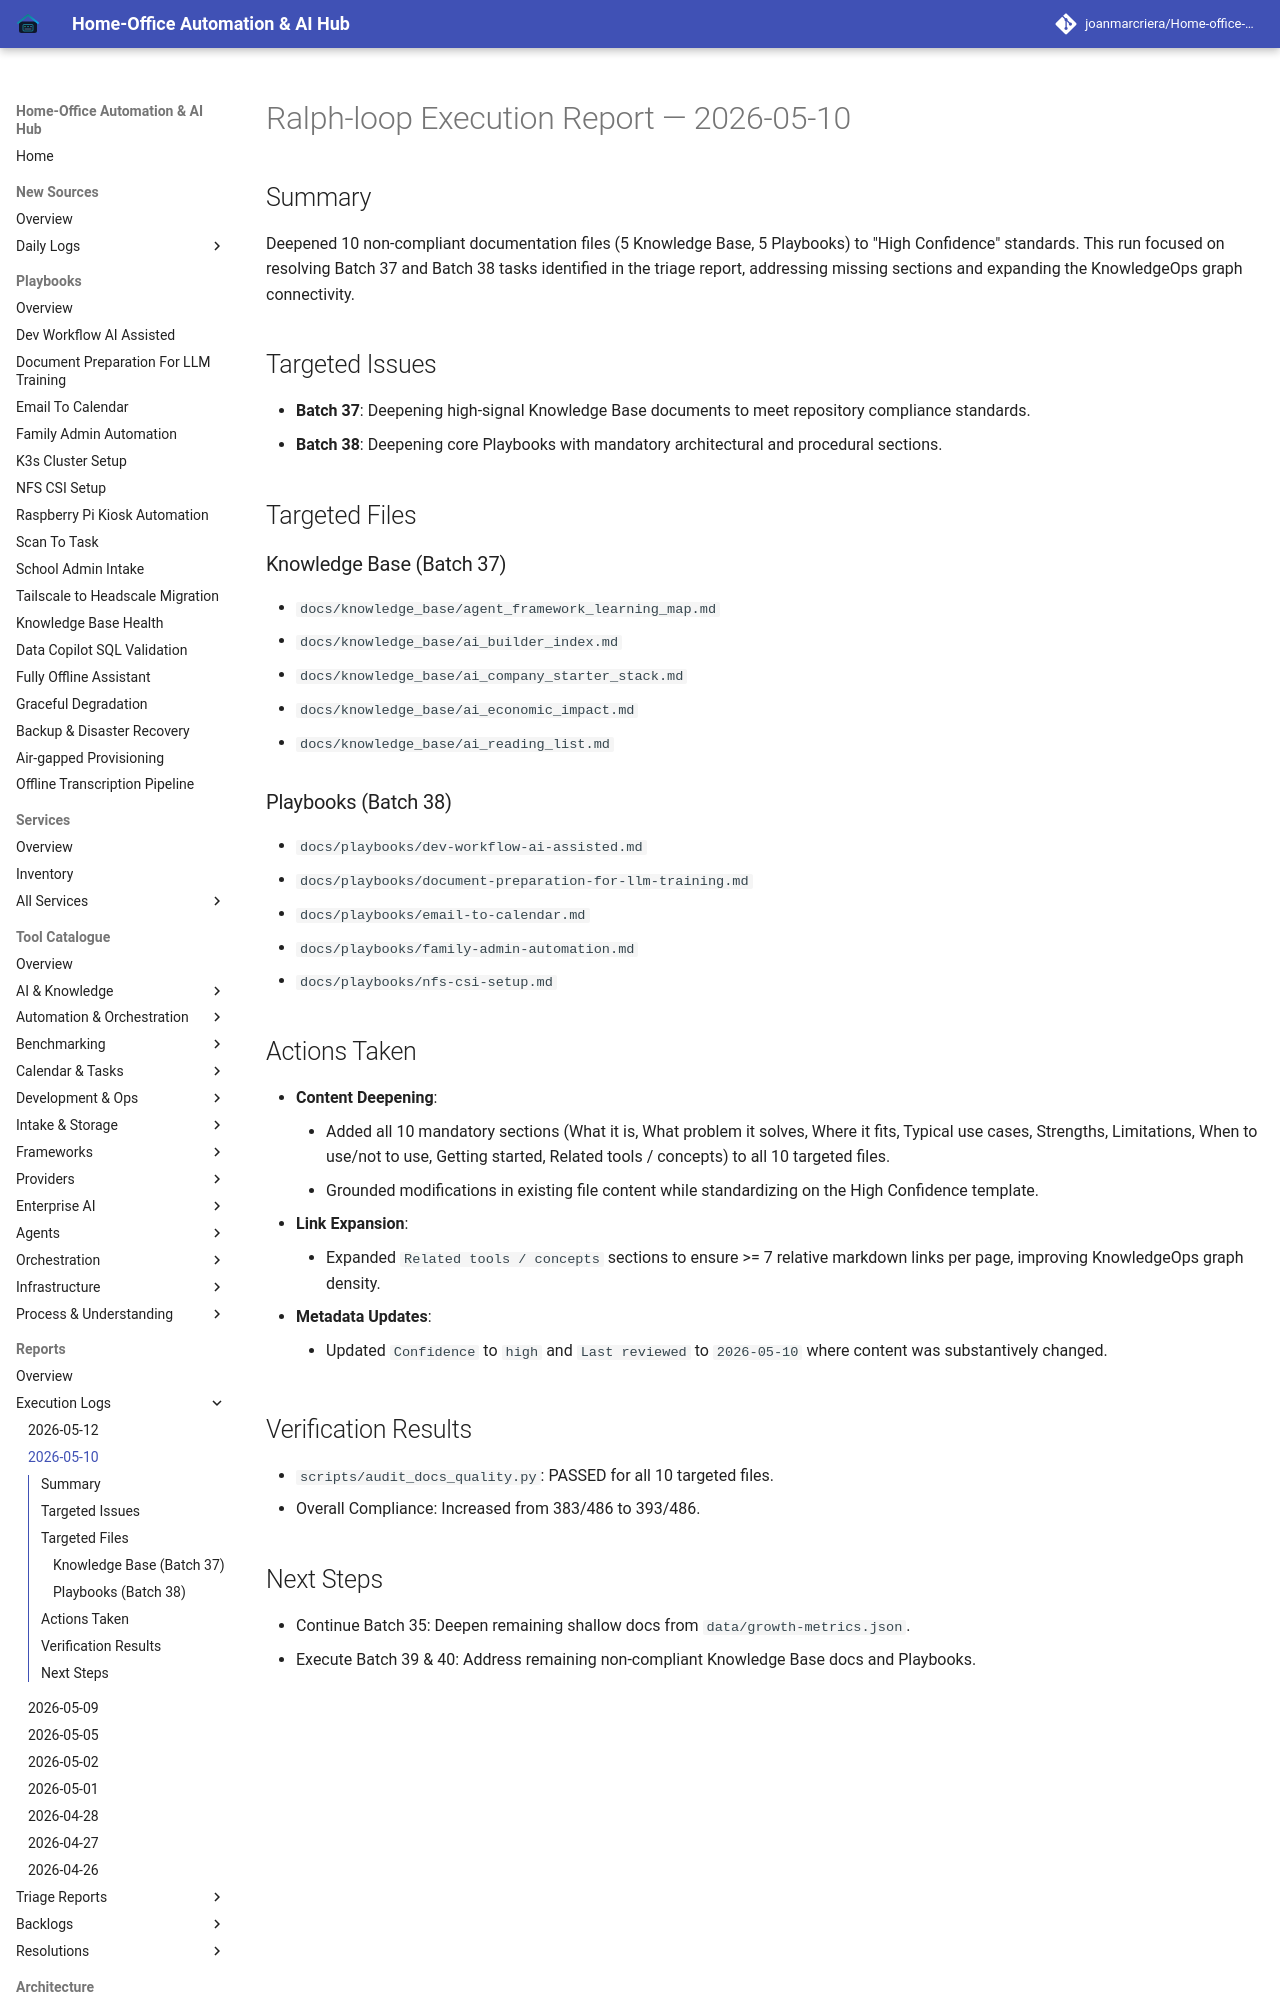

repository: joanmarcriera/Home-office-automations · page: reports/ralph-loop-execution-2026-05-10/index.html · generator: mkdocs

# Ralph-loop Execution Report — 2026-05-10

## Summary
Deepened 10 non-compliant documentation files (5 Knowledge Base, 5 Playbooks) to "High Confidence" standards. This run focused on resolving Batch 37 and Batch 38 tasks identified in the triage report, addressing missing sections and expanding the KnowledgeOps graph connectivity.

## Targeted Issues
- **Batch 37**: Deepening high-signal Knowledge Base documents to meet repository compliance standards.
- **Batch 38**: Deepening core Playbooks with mandatory architectural and procedural sections.

## Targeted Files
### Knowledge Base (Batch 37)
- `docs/knowledge_base/agent_framework_learning_map.md`
- `docs/knowledge_base/ai_builder_index.md`
- `docs/knowledge_base/ai_company_starter_stack.md`
- `docs/knowledge_base/ai_economic_impact.md`
- `docs/knowledge_base/ai_reading_list.md`
